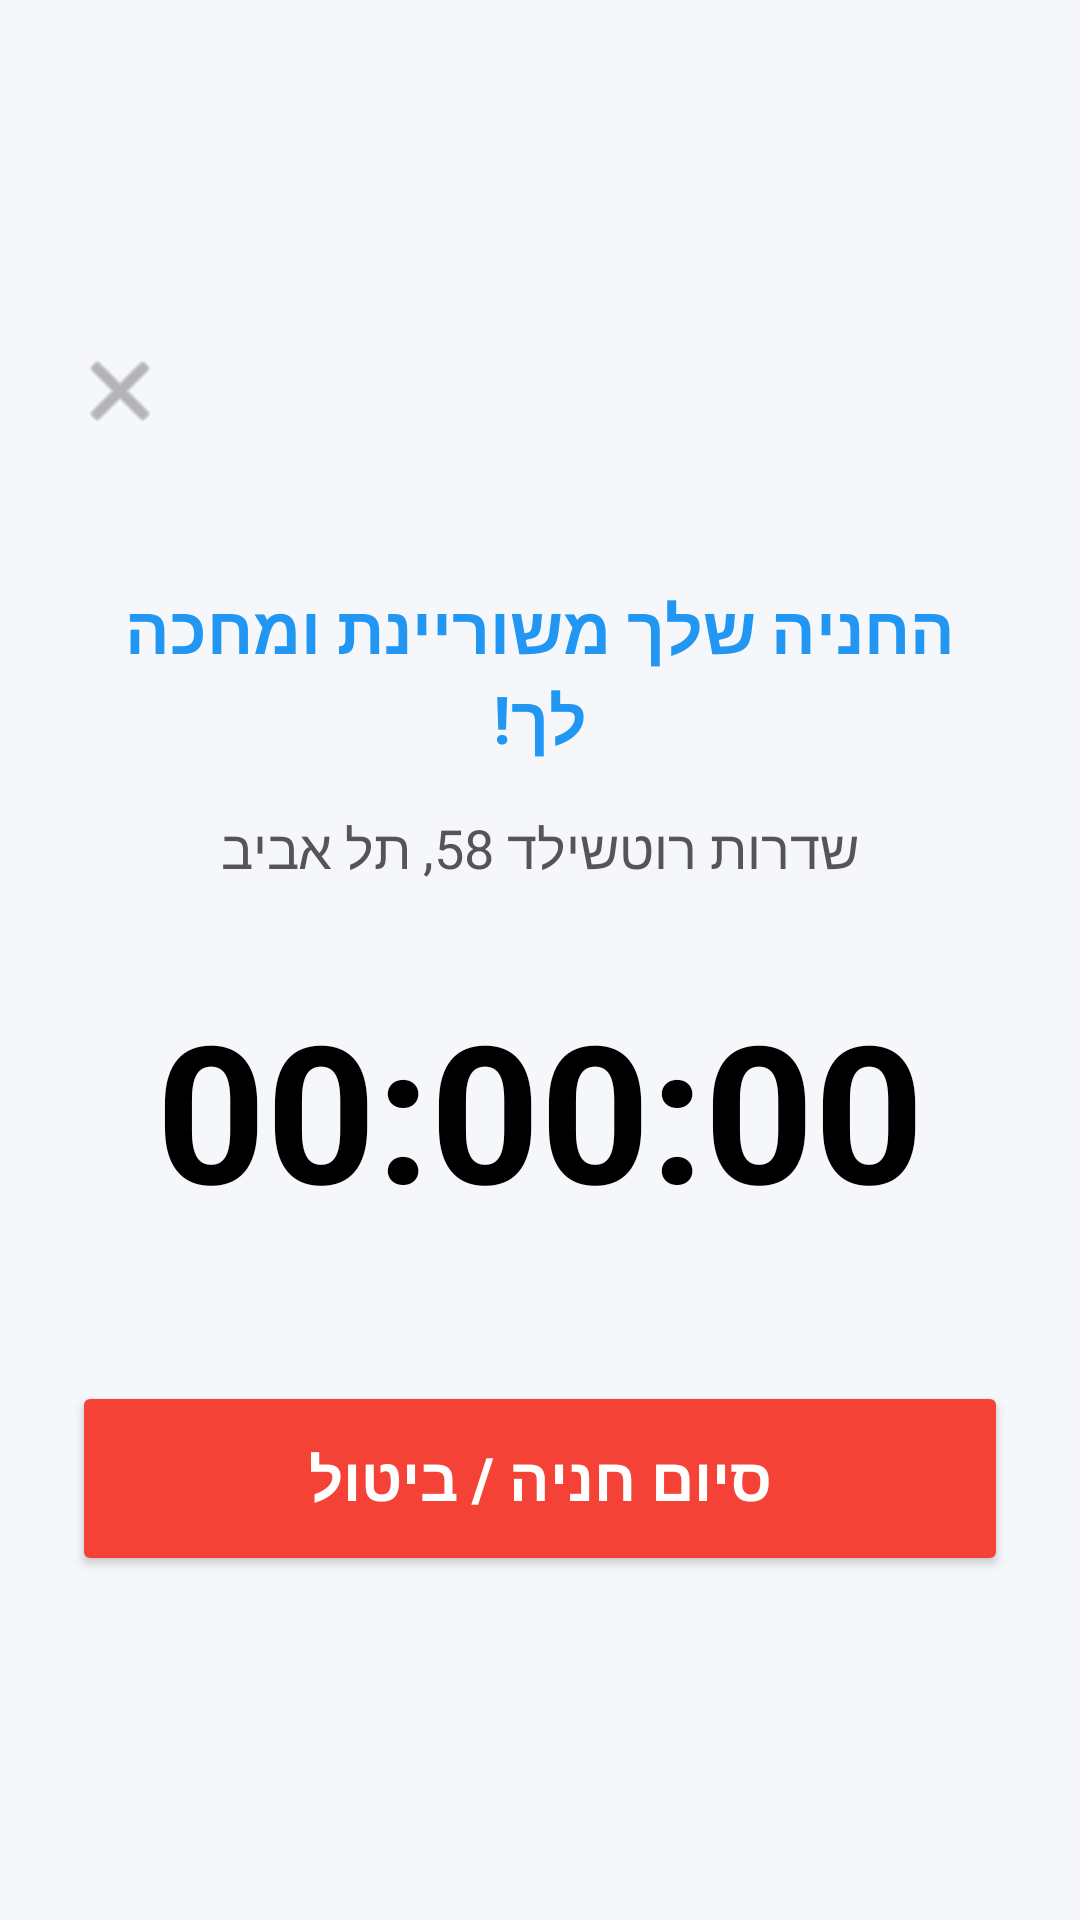

Layout XML and referenced resources for this Android screen:
<!-- AndroidManifest.xml: application theme Theme.PrePark -->
<!-- res/layout/fragment_active_parking.xml -->
<?xml version="1.0" encoding="utf-8"?>
<LinearLayout xmlns:android="http://schemas.android.com/apk/res/android"
    xmlns:app="http://schemas.android.com/apk/res-auto"
    android:layout_width="match_parent"
    android:layout_height="match_parent"
    android:orientation="vertical"
    android:gravity="center"
    android:layoutDirection="rtl"
    android:background="#F5F7FA"
    android:padding="24dp">

    
    <ImageView
        android:id="@+id/btnClose"
        android:layout_width="32dp"
        android:layout_height="32dp"
        android:src="@android:drawable/ic_menu_close_clear_cancel"
        android:layout_gravity="end"
        android:layout_marginBottom="48dp"
        app:tint="#888888" />

    
    <TextView
        android:id="@+id/tvTimerStatus"
        android:layout_width="wrap_content"
        android:layout_height="wrap_content"
        android:text="החניה שלך משוריינת ומחכה לך!"
        android:textSize="22sp"
        android:textStyle="bold"
        android:textColor="#2196F3"
        android:textAlignment="center"
        android:layout_marginBottom="16dp"/>

    <TextView
        android:id="@+id/tvLocationName"
        android:layout_width="wrap_content"
        android:layout_height="wrap_content"
        android:text="שדרות רוטשילד 58, תל אביב"
        android:textSize="18sp"
        android:textColor="#555555"
        android:layout_marginBottom="32dp"/>

    
    <TextView
        android:id="@+id/tvMainTimer"
        android:layout_width="wrap_content"
        android:layout_height="wrap_content"
        android:text="00:00:00"
        android:textSize="64sp"
        android:textStyle="bold"
        android:textColor="#000000"
        android:layout_marginBottom="48dp"/>

    
    <Button
        android:id="@+id/btnAction"
        android:layout_width="match_parent"
        android:layout_height="65dp"
        android:text="סיום חניה / ביטול"
        android:textSize="20sp"
        android:textStyle="bold"
        android:backgroundTint="#F44336"
        android:textColor="@android:color/white"/>

</LinearLayout>
<!-- resources referenced by this layout -->
<resources>
  <style name="Theme.PrePark" parent="Base.Theme.PrePark" />
  <style name="Base.Theme.PrePark" parent="Theme.Material3.DayNight.NoActionBar">
  
  
      </style>
</resources>
